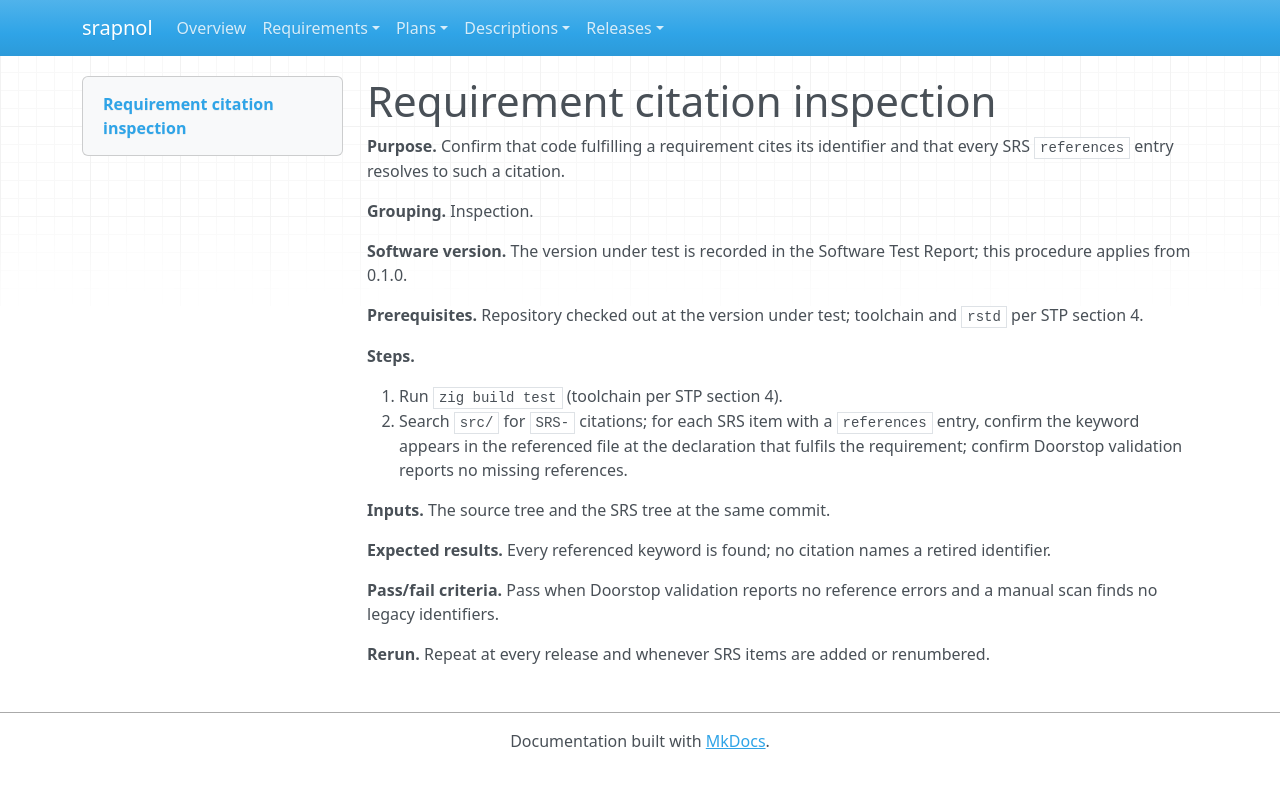

repository: emanspeaks/srapnol · page: tst/TST-005/index.html · generator: mkdocs

---
active: true
category: procedure
derived: false
level: 2.5
links:
- SRS-096: 3mHKb7e4PotWNQ7FmMV21Fp1OYF9GBD7S7QyxLD9lpY=
normative: true
ref: ''
reviewed: 6uldLuDZmcVFPjREv2T2fdezD00bGyattHZPdN7TX4Q=
status: done
verification-method: Inspection
---

# Requirement citation inspection

**Purpose.** Confirm that code fulfilling a requirement cites its identifier and that every SRS `references` entry resolves to such a citation.

**Grouping.** Inspection.

**Software version.** The version under test is recorded in the Software Test Report; this procedure applies from 0.1.0.

**Prerequisites.** Repository checked out at the version under test; toolchain and `rstd` per STP section 4.

**Steps.**

1. Run `zig build test` (toolchain per STP section 4).
2. Search `src/` for `SRS-` citations; for each SRS item with a `references` entry, confirm the keyword appears in the referenced file at the declaration that fulfils the requirement; confirm Doorstop validation reports no missing references.

**Inputs.** The source tree and the SRS tree at the same commit.

**Expected results.** Every referenced keyword is found; no citation names a retired identifier.

**Pass/fail criteria.** Pass when Doorstop validation reports no reference errors and a manual scan finds no legacy identifiers.

**Rerun.** Repeat at every release and whenever SRS items are added or renumbered.
